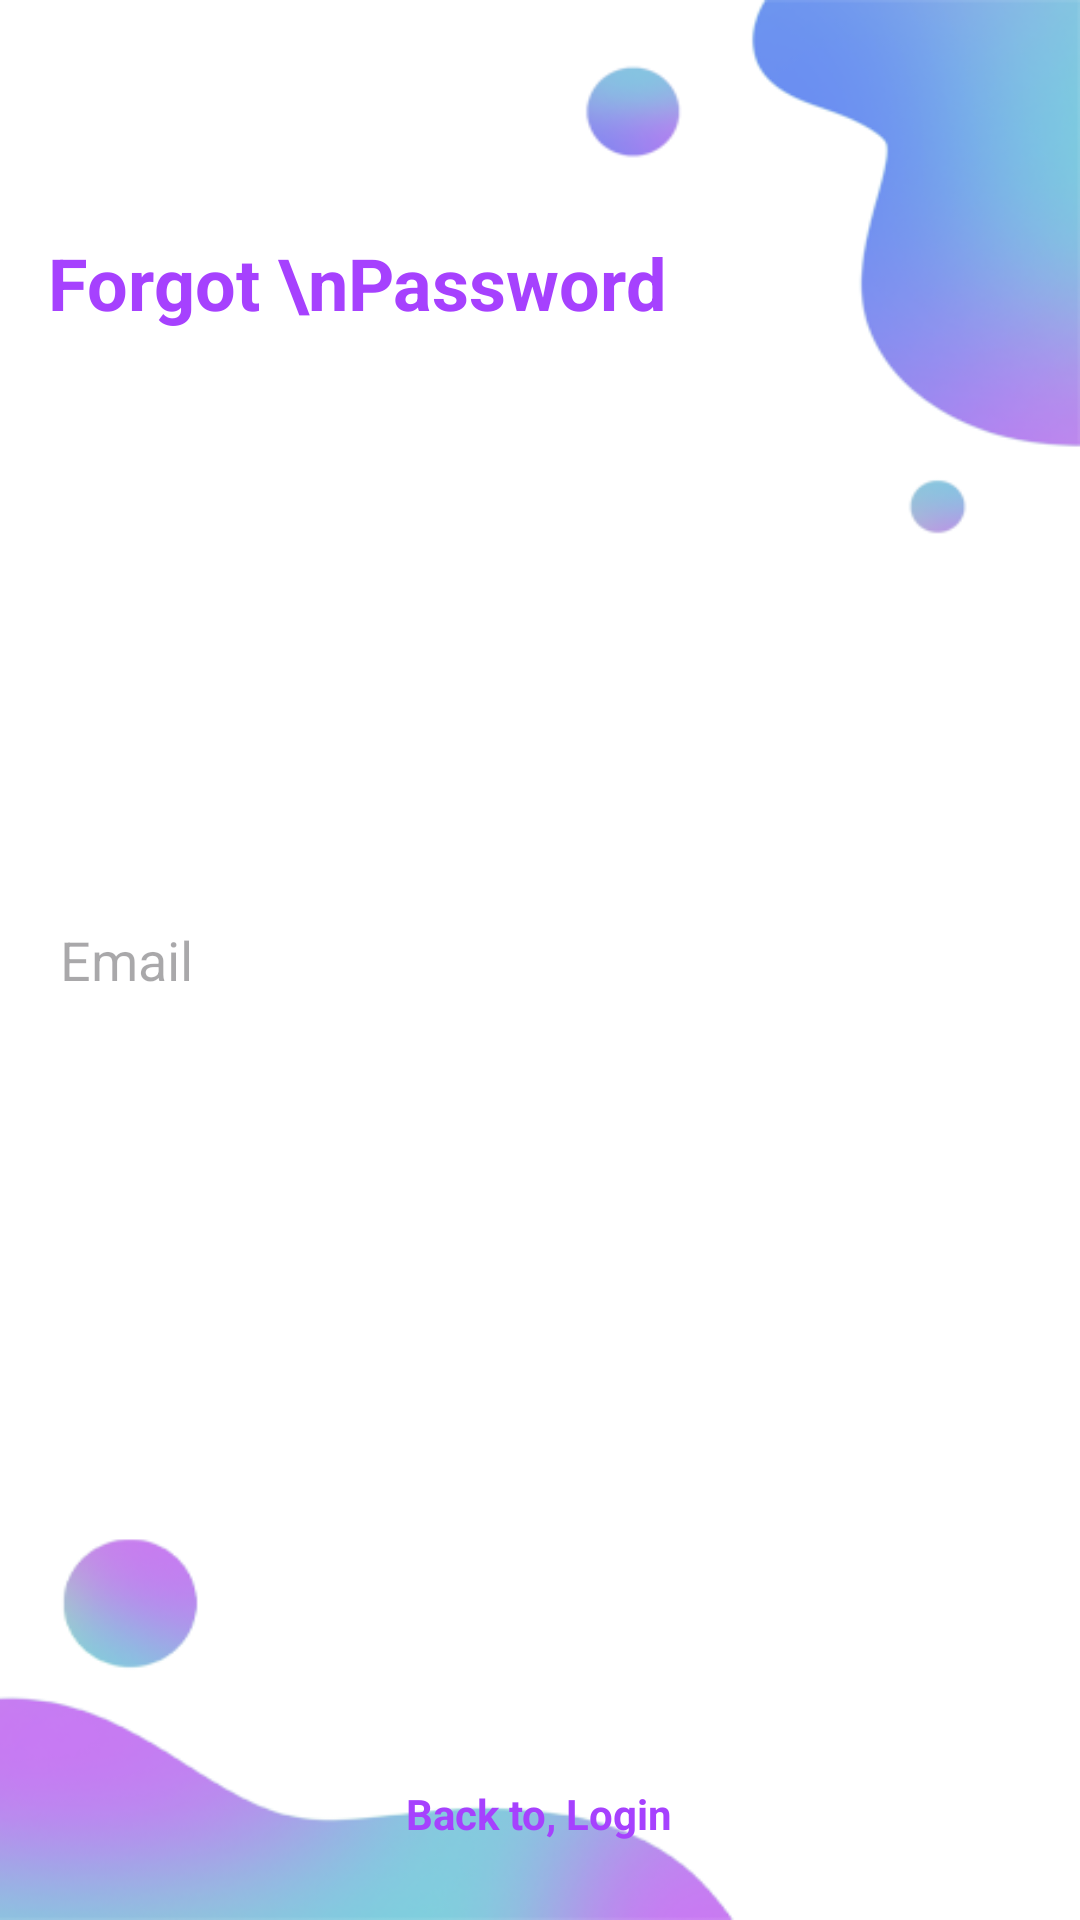

Write the Android layout XML for this screen, with the resource values it uses.
<!-- AndroidManifest.xml: application theme Theme.Enos -->
<!-- res/layout/fragment_forgot_password.xml -->
<?xml version="1.0" encoding="utf-8"?>
<RelativeLayout  xmlns:android="http://schemas.android.com/apk/res/android"
    xmlns:tools="http://schemas.android.com/tools"
    android:layout_width="match_parent"
    android:layout_height="match_parent"
    android:background="@drawable/ic_background"
    tools:context=".fragments.ForgotPassword">

    <TextView
        android:layout_width="wrap_content"
        android:layout_height="wrap_content"
        android:layout_marginStart="16dp"
        android:layout_marginLeft="16dp"
        android:layout_marginTop="78dp"
        android:text="Forgot \nPassword"
        android:textColor="@color/colorGreen"
        android:textSize="24sp"
        android:textStyle="bold" />

    <EditText
        android:id="@+id/emailET"
        android:layout_width="match_parent"
        android:layout_height="wrap_content"
        android:layout_margin="8dp"
        android:background="@drawable/text_box"
        android:hint="Email"
        android:layout_centerInParent="true"
        android:padding="12dp" />

    <ProgressBar
        android:id="@+id/progressBar"
        android:layout_width="wrap_content"
        android:layout_height="wrap_content"
        android:layout_above="@id/recoverBtn"
        android:layout_below="@id/emailET"
        android:layout_centerHorizontal="true"
        android:visibility="gone" />

    <Button
        android:id="@+id/recoverBtn"
        android:layout_width="match_parent"
        android:layout_height="wrap_content"
        android:layout_above="@id/loginTV"
        android:layout_marginStart="32dp"
        android:layout_marginEnd="32dp"
        android:layout_marginBottom="18dp"
        android:background="@drawable/btn_bg"
        android:text="Recover"
        android:textColor="#fff" />


    <TextView
        android:id="@+id/loginTV"
        android:layout_width="wrap_content"
        android:layout_height="wrap_content"
        android:layout_alignParentBottom="true"
        android:layout_centerHorizontal="true"
        android:layout_marginBottom="26dp"
        android:text="Back to, Login"
        android:textColor="@color/colorGreen"
        android:textStyle="bold" />

</RelativeLayout >
<!-- resources referenced by this layout -->
<resources>
  <color name="colorGreen">#a641fe</color>
  <!-- drawable ic_background: png bitmap (drawable, 39728 bytes) -->
  <style name="Theme.Enos" parent="Base.Theme.Enos" />
  <style name="Base.Theme.Enos" parent="Theme.Material3.DayNight.NoActionBar">
          
          
      </style>
</resources>
